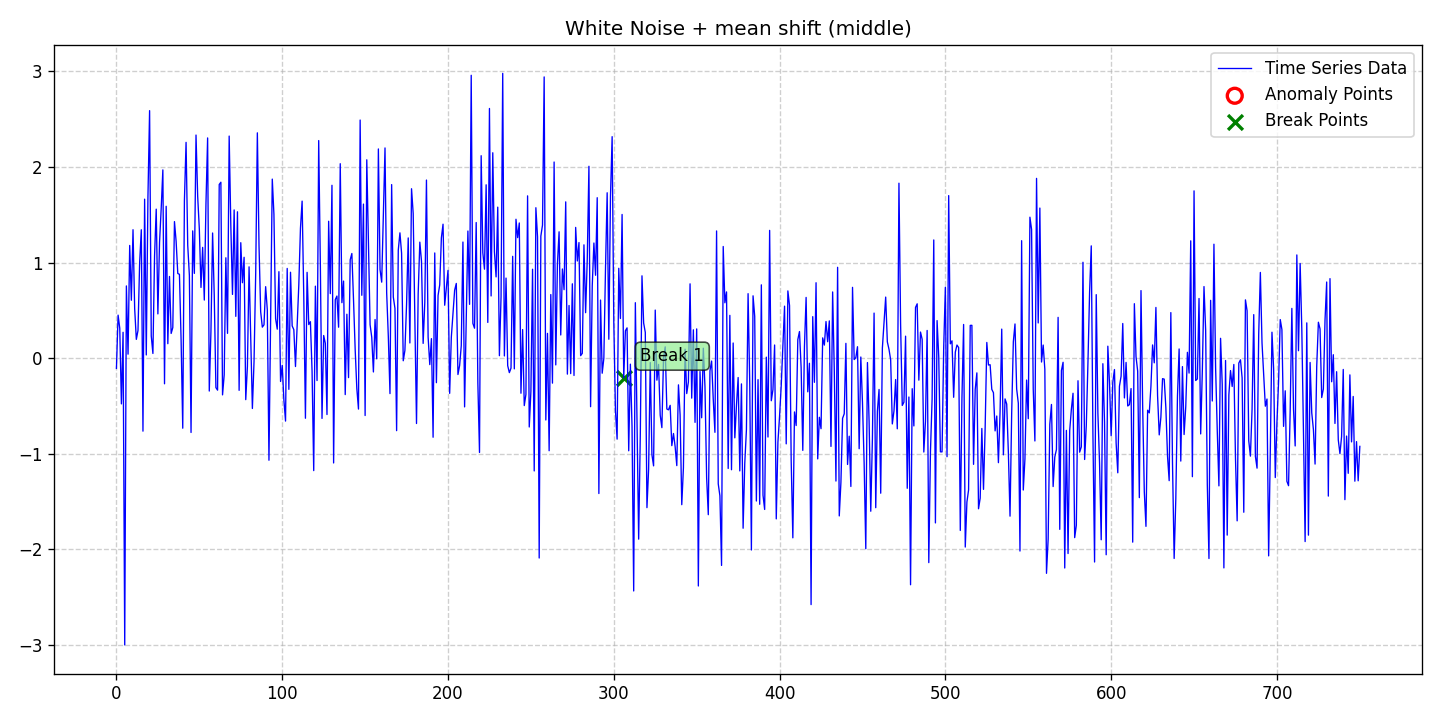

Source data for this figure (header and first rows):
date, data, stationary, det_lin_up, det_lin_down, det_quad, det_cubic, det_exp, det_damped, stoc_trend, volatility, single_seas, multiple_seas, point_anom_single, point_anom_multi, collect_anom, context_anom, mean_shift, var_shift, trend_shift, point_anom_count, point_anom_location, point_anom_point, collect_anom_count
2020-01-01, -0.1067, 0, 0, 0, 0, 0, 0, 0, 0, 0, 0, 0, 0, 0, 0, 0, 1, 0, 0, 0, none, , 0
2020-01-02, 0.4504, 0, 0, 0, 0, 0, 0, 0, 0, 0, 0, 0, 0, 0, 0, 0, 1, 0, 0, 0, none, , 0
2020-01-03, 0.313, 0, 0, 0, 0, 0, 0, 0, 0, 0, 0, 0, 0, 0, 0, 0, 1, 0, 0, 0, none, , 0
2020-01-04, -0.4778, 0, 0, 0, 0, 0, 0, 0, 0, 0, 0, 0, 0, 0, 0, 0, 1, 0, 0, 0, none, , 0
2020-01-05, 0.2708, 0, 0, 0, 0, 0, 0, 0, 0, 0, 0, 0, 0, 0, 0, 0, 1, 0, 0, 0, none, , 0
2020-01-06, -2.999, 0, 0, 0, 0, 0, 0, 0, 0, 0, 0, 0, 0, 0, 0, 0, 1, 0, 0, 0, none, , 0
2020-01-07, 0.7558, 0, 0, 0, 0, 0, 0, 0, 0, 0, 0, 0, 0, 0, 0, 0, 1, 0, 0, 0, none, , 0
2020-01-08, 0.04221, 0, 0, 0, 0, 0, 0, 0, 0, 0, 0, 0, 0, 0, 0, 0, 1, 0, 0, 0, none, , 0
2020-01-09, 1.179, 0, 0, 0, 0, 0, 0, 0, 0, 0, 0, 0, 0, 0, 0, 0, 1, 0, 0, 0, none, , 0
2020-01-10, 0.606, 0, 0, 0, 0, 0, 0, 0, 0, 0, 0, 0, 0, 0, 0, 0, 1, 0, 0, 0, none, , 0
2020-01-11, 1.344, 0, 0, 0, 0, 0, 0, 0, 0, 0, 0, 0, 0, 0, 0, 0, 1, 0, 0, 0, none, , 0
2020-01-12, 0.5176, 0, 0, 0, 0, 0, 0, 0, 0, 0, 0, 0, 0, 0, 0, 0, 1, 0, 0, 0, none, , 0
2020-01-13, 0.1968, 0, 0, 0, 0, 0, 0, 0, 0, 0, 0, 0, 0, 0, 0, 0, 1, 0, 0, 0, none, , 0
2020-01-14, 0.2898, 0, 0, 0, 0, 0, 0, 0, 0, 0, 0, 0, 0, 0, 0, 0, 1, 0, 0, 0, none, , 0
2020-01-15, 1, 0, 0, 0, 0, 0, 0, 0, 0, 0, 0, 0, 0, 0, 0, 0, 1, 0, 0, 0, none, , 0
2020-01-16, 1.343, 0, 0, 0, 0, 0, 0, 0, 0, 0, 0, 0, 0, 0, 0, 0, 1, 0, 0, 0, none, , 0
2020-01-17, -0.763, 0, 0, 0, 0, 0, 0, 0, 0, 0, 0, 0, 0, 0, 0, 0, 1, 0, 0, 0, none, , 0
2020-01-18, 1.663, 0, 0, 0, 0, 0, 0, 0, 0, 0, 0, 0, 0, 0, 0, 0, 1, 0, 0, 0, none, , 0
2020-01-19, 0.03381, 0, 0, 0, 0, 0, 0, 0, 0, 0, 0, 0, 0, 0, 0, 0, 1, 0, 0, 0, none, , 0
2020-01-20, 1.683, 0, 0, 0, 0, 0, 0, 0, 0, 0, 0, 0, 0, 0, 0, 0, 1, 0, 0, 0, none, , 0
2020-01-21, 2.589, 0, 0, 0, 0, 0, 0, 0, 0, 0, 0, 0, 0, 0, 0, 0, 1, 0, 0, 0, none, , 0
2020-01-22, 0.2323, 0, 0, 0, 0, 0, 0, 0, 0, 0, 0, 0, 0, 0, 0, 0, 1, 0, 0, 0, none, , 0
2020-01-23, 0.04948, 0, 0, 0, 0, 0, 0, 0, 0, 0, 0, 0, 0, 0, 0, 0, 1, 0, 0, 0, none, , 0
2020-01-24, 1.074, 0, 0, 0, 0, 0, 0, 0, 0, 0, 0, 0, 0, 0, 0, 0, 1, 0, 0, 0, none, , 0
2020-01-25, 1.559, 0, 0, 0, 0, 0, 0, 0, 0, 0, 0, 0, 0, 0, 0, 0, 1, 0, 0, 0, none, , 0
2020-01-26, 0.4633, 0, 0, 0, 0, 0, 0, 0, 0, 0, 0, 0, 0, 0, 0, 0, 1, 0, 0, 0, none, , 0
2020-01-27, 1.212, 0, 0, 0, 0, 0, 0, 0, 0, 0, 0, 0, 0, 0, 0, 0, 1, 0, 0, 0, none, , 0
2020-01-28, 1.567, 0, 0, 0, 0, 0, 0, 0, 0, 0, 0, 0, 0, 0, 0, 0, 1, 0, 0, 0, none, , 0
2020-01-29, 1.969, 0, 0, 0, 0, 0, 0, 0, 0, 0, 0, 0, 0, 0, 0, 0, 1, 0, 0, 0, none, , 0
2020-01-30, -0.2676, 0, 0, 0, 0, 0, 0, 0, 0, 0, 0, 0, 0, 0, 0, 0, 1, 0, 0, 0, none, , 0
2020-01-31, 1.589, 0, 0, 0, 0, 0, 0, 0, 0, 0, 0, 0, 0, 0, 0, 0, 1, 0, 0, 0, none, , 0
2020-02-01, 0.1516, 0, 0, 0, 0, 0, 0, 0, 0, 0, 0, 0, 0, 0, 0, 0, 1, 0, 0, 0, none, , 0
2020-02-02, 0.8548, 0, 0, 0, 0, 0, 0, 0, 0, 0, 0, 0, 0, 0, 0, 0, 1, 0, 0, 0, none, , 0
2020-02-03, 0.2588, 0, 0, 0, 0, 0, 0, 0, 0, 0, 0, 0, 0, 0, 0, 0, 1, 0, 0, 0, none, , 0
2020-02-04, 0.3205, 0, 0, 0, 0, 0, 0, 0, 0, 0, 0, 0, 0, 0, 0, 0, 1, 0, 0, 0, none, , 0
2020-02-05, 1.429, 0, 0, 0, 0, 0, 0, 0, 0, 0, 0, 0, 0, 0, 0, 0, 1, 0, 0, 0, none, , 0
2020-02-06, 1.223, 0, 0, 0, 0, 0, 0, 0, 0, 0, 0, 0, 0, 0, 0, 0, 1, 0, 0, 0, none, , 0
2020-02-07, 0.8858, 0, 0, 0, 0, 0, 0, 0, 0, 0, 0, 0, 0, 0, 0, 0, 1, 0, 0, 0, none, , 0
2020-02-08, 0.8776, 0, 0, 0, 0, 0, 0, 0, 0, 0, 0, 0, 0, 0, 0, 0, 1, 0, 0, 0, none, , 0
2020-02-09, 0.1918, 0, 0, 0, 0, 0, 0, 0, 0, 0, 0, 0, 0, 0, 0, 0, 1, 0, 0, 0, none, , 0
2020-02-10, -0.7321, 0, 0, 0, 0, 0, 0, 0, 0, 0, 0, 0, 0, 0, 0, 0, 1, 0, 0, 0, none, , 0
2020-02-11, 1.647, 0, 0, 0, 0, 0, 0, 0, 0, 0, 0, 0, 0, 0, 0, 0, 1, 0, 0, 0, none, , 0
2020-02-12, 2.257, 0, 0, 0, 0, 0, 0, 0, 0, 0, 0, 0, 0, 0, 0, 0, 1, 0, 0, 0, none, , 0
2020-02-13, 1.182, 0, 0, 0, 0, 0, 0, 0, 0, 0, 0, 0, 0, 0, 0, 0, 1, 0, 0, 0, none, , 0
2020-02-14, 0.8643, 0, 0, 0, 0, 0, 0, 0, 0, 0, 0, 0, 0, 0, 0, 0, 1, 0, 0, 0, none, , 0
2020-02-15, -0.7768, 0, 0, 0, 0, 0, 0, 0, 0, 0, 0, 0, 0, 0, 0, 0, 1, 0, 0, 0, none, , 0
2020-02-16, 1.331, 0, 0, 0, 0, 0, 0, 0, 0, 0, 0, 0, 0, 0, 0, 0, 1, 0, 0, 0, none, , 0
2020-02-17, 0.8869, 0, 0, 0, 0, 0, 0, 0, 0, 0, 0, 0, 0, 0, 0, 0, 1, 0, 0, 0, none, , 0
2020-02-18, 2.334, 0, 0, 0, 0, 0, 0, 0, 0, 0, 0, 0, 0, 0, 0, 0, 1, 0, 0, 0, none, , 0
2020-02-19, 1.694, 0, 0, 0, 0, 0, 0, 0, 0, 0, 0, 0, 0, 0, 0, 0, 1, 0, 0, 0, none, , 0
2020-02-20, 1.351, 0, 0, 0, 0, 0, 0, 0, 0, 0, 0, 0, 0, 0, 0, 0, 1, 0, 0, 0, none, , 0
2020-02-21, 0.7399, 0, 0, 0, 0, 0, 0, 0, 0, 0, 0, 0, 0, 0, 0, 0, 1, 0, 0, 0, none, , 0
2020-02-22, 1.159, 0, 0, 0, 0, 0, 0, 0, 0, 0, 0, 0, 0, 0, 0, 0, 1, 0, 0, 0, none, , 0
2020-02-23, 0.6079, 0, 0, 0, 0, 0, 0, 0, 0, 0, 0, 0, 0, 0, 0, 0, 1, 0, 0, 0, none, , 0
2020-02-24, 1.618, 0, 0, 0, 0, 0, 0, 0, 0, 0, 0, 0, 0, 0, 0, 0, 1, 0, 0, 0, none, , 0
2020-02-25, 2.304, 0, 0, 0, 0, 0, 0, 0, 0, 0, 0, 0, 0, 0, 0, 0, 1, 0, 0, 0, none, , 0
2020-02-26, -0.3435, 0, 0, 0, 0, 0, 0, 0, 0, 0, 0, 0, 0, 0, 0, 0, 1, 0, 0, 0, none, , 0
2020-02-27, 0.2767, 0, 0, 0, 0, 0, 0, 0, 0, 0, 0, 0, 0, 0, 0, 0, 1, 0, 0, 0, none, , 0
2020-02-28, 1.309, 0, 0, 0, 0, 0, 0, 0, 0, 0, 0, 0, 0, 0, 0, 0, 1, 0, 0, 0, none, , 0
2020-02-29, 0.655, 0, 0, 0, 0, 0, 0, 0, 0, 0, 0, 0, 0, 0, 0, 0, 1, 0, 0, 0, none, , 0
... 691 more rows
